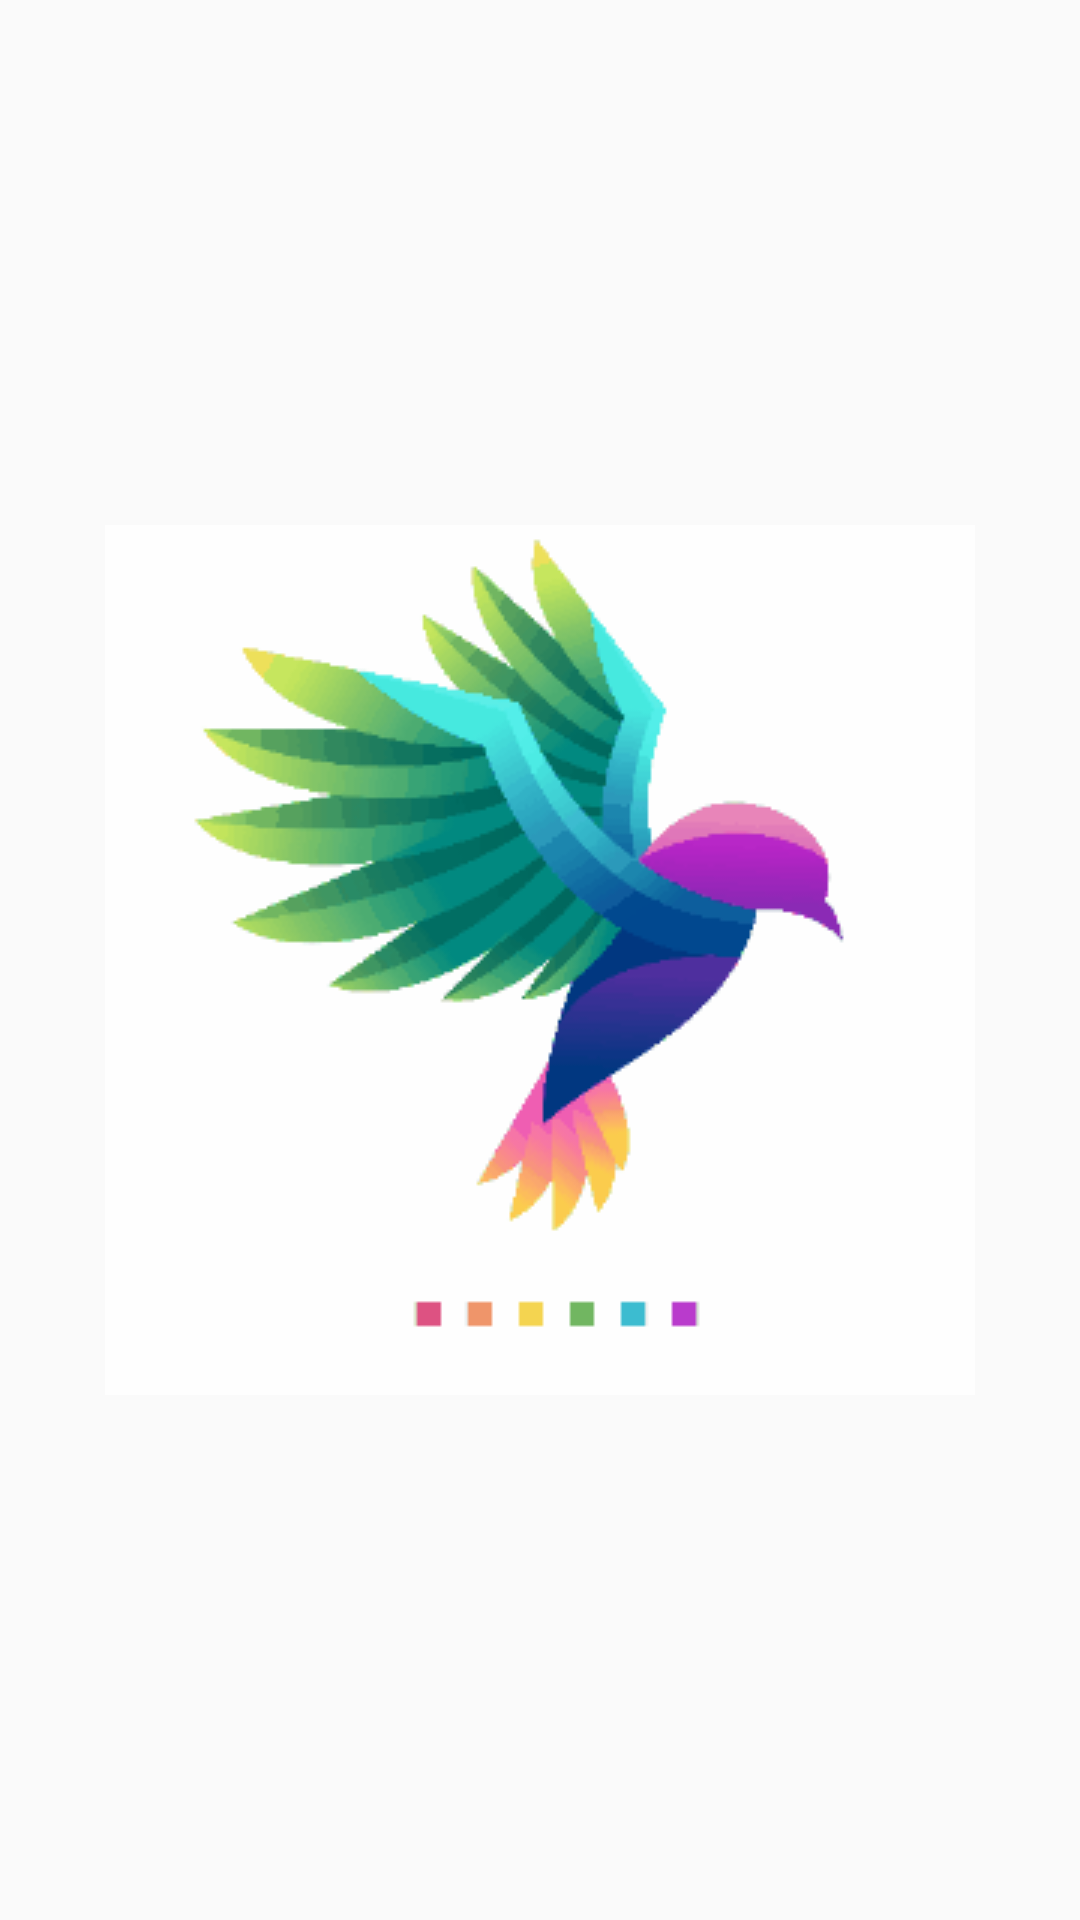

Reconstruct the res/layout file that produces this screen, plus the resources it refers to.
<!-- AndroidManifest.xml: application theme Theme.AppCompat.Light.DarkActionBar -->
<!-- res/layout/loading.xml -->
<?xml version="1.0" encoding="utf-8"?>
<RelativeLayout
    xmlns:android="http://schemas.android.com/apk/res/android"
    xmlns:tools="http://schemas.android.com/tools"
    android:layout_width="match_parent"
    android:layout_height="match_parent"
    android:background="@android:color/transparent"
    tools:ignore="MissingDefaultResource">

    <ImageView
        android:id="@+id/loadingImageView"
        android:layout_width="wrap_content"
        android:layout_height="wrap_content"
        android:src="@drawable/loading"
        android:layout_centerInParent="true"
        android:background="@android:color/transparent" />

</RelativeLayout>
<!-- resources referenced by this layout -->
<resources>
  <!-- drawable loading: gif bitmap (drawable, 124438 bytes) -->
</resources>
